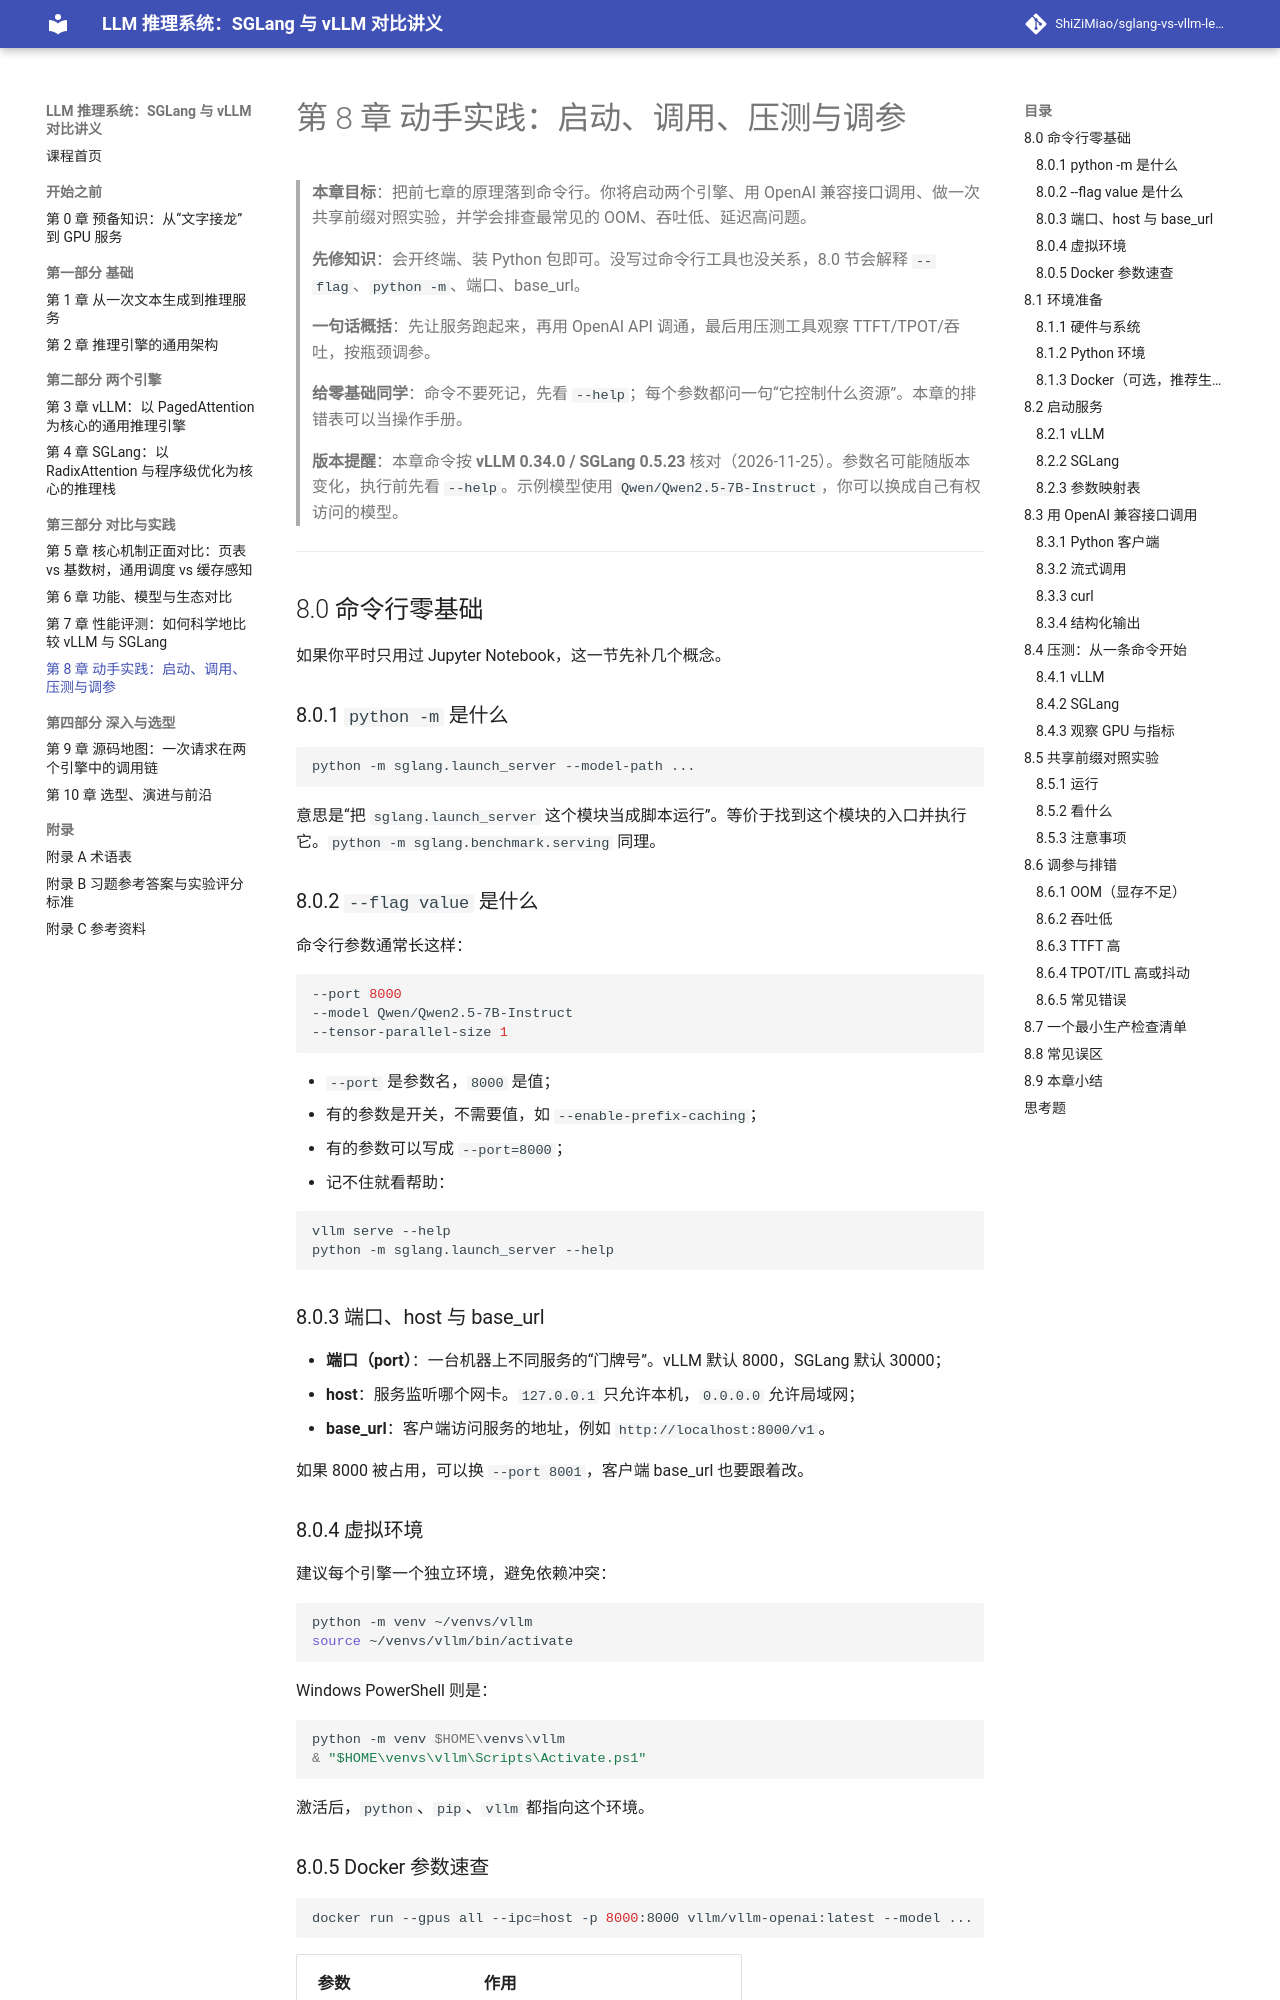

repository: ShiZiMiao/sglang-vs-vllm-lecture · page: 08-hands-on/index.html · generator: mkdocs

# 第 8 章 动手实践：启动、调用、压测与调参

> **本章目标**：把前七章的原理落到命令行。你将启动两个引擎、用 OpenAI 兼容接口调用、做一次共享前缀对照实验，并学会排查最常见的 OOM、吞吐低、延迟高问题。
>
> **先修知识**：会开终端、装 Python 包即可。没写过命令行工具也没关系，8.0 节会解释 `--flag`、`python -m`、端口、base_url。
>
> **一句话概括**：先让服务跑起来，再用 OpenAI API 调通，最后用压测工具观察 TTFT/TPOT/吞吐，按瓶颈调参。
>
> **给零基础同学**：命令不要死记，先看 `--help`；每个参数都问一句“它控制什么资源”。本章的排错表可以当操作手册。

> **版本提醒**：本章命令按 **vLLM 0.34.0 / SGLang 0.5.23** 核对（2026-11-25）。参数名可能随版本变化，执行前先看 `--help`。示例模型使用 `Qwen/Qwen2.5-7B-Instruct`，你可以换成自己有权访问的模型。

---

## 8.0 命令行零基础

如果你平时只用过 Jupyter Notebook，这一节先补几个概念。

### 8.0.1 `python -m` 是什么

```bash
python -m sglang.launch_server --model-path ...
```

意思是“把 `sglang.launch_server` 这个模块当成脚本运行”。等价于找到这个模块的入口并执行它。`python -m sglang.benchmark.serving` 同理。

### 8.0.2 `--flag value` 是什么

命令行参数通常长这样：

```bash
--port 8000
--model Qwen/Qwen2.5-7B-Instruct
--tensor-parallel-size 1
```

- `--port` 是参数名，`8000` 是值；
- 有的参数是开关，不需要值，如 `--enable-prefix-caching`；
- 有的参数可以写成 `--port=8000`；
- 记不住就看帮助：

```bash
vllm serve --help
python -m sglang.launch_server --help
```

### 8.0.3 端口、host 与 base_url

- **端口（port）**：一台机器上不同服务的“门牌号”。vLLM 默认 8000，SGLang 默认 30000；
- **host**：服务监听哪个网卡。`127.0.0.1` 只允许本机，`0.0.0.0` 允许局域网；
- **base_url**：客户端访问服务的地址，例如 `http://localhost:8000/v1`。

如果 8000 被占用，可以换 `--port 8001`，客户端 base_url 也要跟着改。

### 8.0.4 虚拟环境

建议每个引擎一个独立环境，避免依赖冲突：

```bash
python -m venv ~/venvs/vllm
source ~/venvs/vllm/bin/activate
```

Windows PowerShell 则是：

```powershell
python -m venv $HOME\venvs\vllm
& "$HOME\venvs\vllm\Scripts\Activate.ps1"
```

激活后，`python`、`pip`、`vllm` 都指向这个环境。
